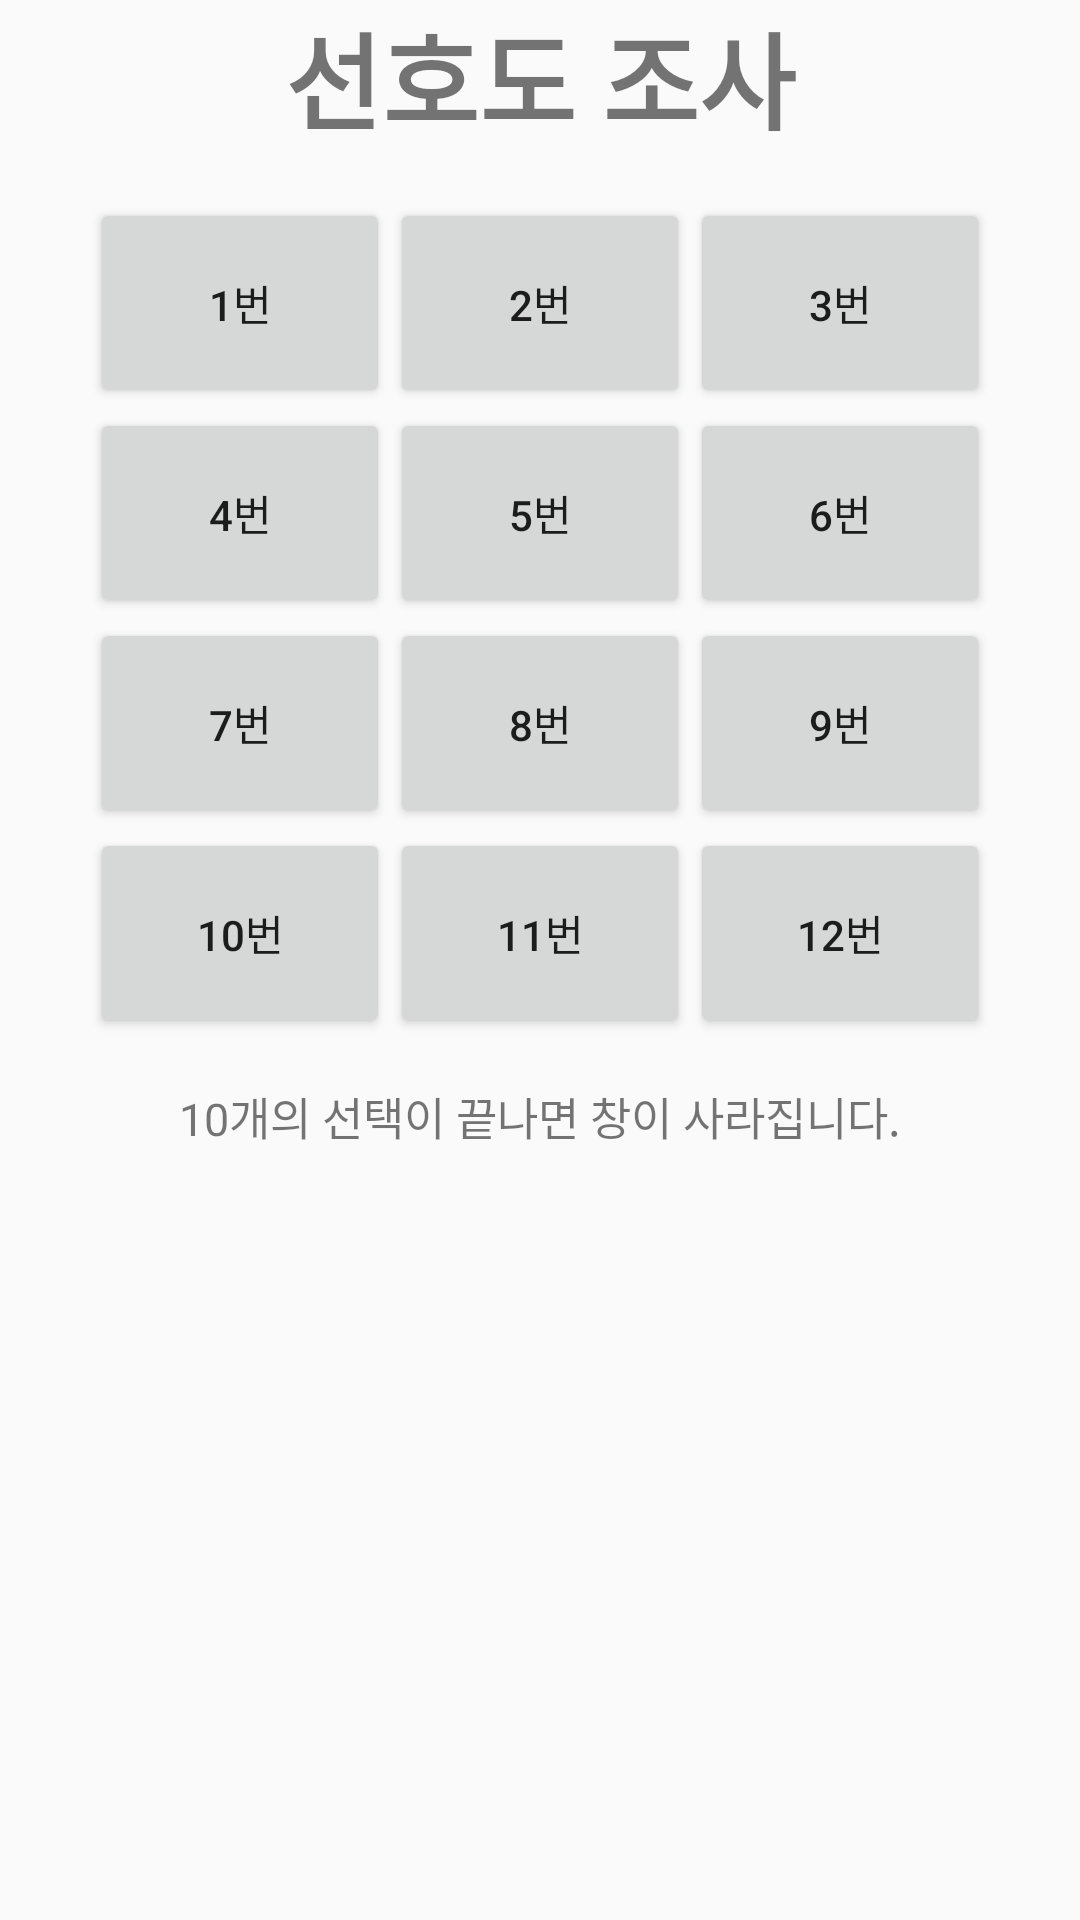

Write the Android layout XML for this screen, with the resource values it uses.
<!-- AndroidManifest.xml: application theme AppTheme -->
<!-- res/layout/activity_preference.xml -->
<?xml version="1.0" encoding="utf-8"?>
<LinearLayout
    xmlns:android="http://schemas.android.com/apk/res/android" android:layout_width="match_parent"
    android:layout_height="match_parent"
    android:orientation="vertical"
    android:layout_marginTop="30dp">

    <TextView
        android:layout_width="match_parent"
        android:layout_height="wrap_content"
        android:text="선호도 조사"
        android:textSize="35dp"
        android:textStyle="bold"
        android:gravity="center"
        android:layout_marginBottom="15dp"/>

    <GridLayout
        android:layout_width="wrap_content"
        android:layout_height="wrap_content"
        android:columnCount="3"
        android:rowCount="4"
        android:layout_gravity="center"
        android:verticalSpacing="50dp"
        android:horizontalSpacing="50dp"
        >

        <Button
            android:id="@+id/Button1"
            android:layout_width="100dp"
            android:layout_height="70dp"
            android:layout_row="0"
            android:layout_column="0"
            android:text="1번"
            />

        <Button
            android:id="@+id/Button2"
            android:layout_width="100dp"
            android:layout_height="70dp"
            android:layout_row="0"
            android:layout_column="1"
            android:text="2번" />

        <Button
            android:id="@+id/Button3"
            android:layout_width="100dp"
            android:layout_height="70dp"
            android:layout_row="0"
            android:layout_column="2"
            android:text="3번" />

        <Button
            android:id="@+id/Button4"
            android:layout_width="100dp"
            android:layout_height="70dp"
            android:layout_row="1"
            android:layout_column="0"
            android:text="4번" />

        <Button
            android:id="@+id/Button5"
            android:layout_width="100dp"
            android:layout_height="70dp"
            android:layout_row="1"
            android:layout_column="1"
            android:text="5번" />

        <Button
            android:id="@+id/Button6"
            android:layout_width="100dp"
            android:layout_height="70dp"
            android:layout_row="1"
            android:layout_column="2"
            android:text="6번" />

        <Button
            android:id="@+id/Button7"
            android:layout_width="100dp"
            android:layout_height="70dp"
            android:layout_row="2"
            android:layout_column="0"
            android:text="7번" />

        <Button
            android:id="@+id/Button8"
            android:layout_width="100dp"
            android:layout_height="70dp"
            android:layout_row="2"
            android:layout_column="1"
            android:text="8번" />

        <Button
            android:id="@+id/Button9"
            android:layout_width="100dp"
            android:layout_height="70dp"
            android:layout_row="2"
            android:layout_column="2"
            android:text="9번" />

        <Button
            android:id="@+id/Button10"
            android:layout_width="100dp"
            android:layout_height="70dp"
            android:layout_row="3"
            android:layout_column="0"
            android:text="10번" />

        <Button
            android:id="@+id/Button11"
            android:layout_width="100dp"
            android:layout_height="70dp"
            android:layout_row="3"
            android:layout_column="1"
            android:text="11번" />

        <Button
            android:id="@+id/Button12"
            android:layout_width="100dp"
            android:layout_height="70dp"
            android:layout_row="3"
            android:layout_column="2"
            android:text="12번" />

    </GridLayout>
    <TextView
        android:layout_width="match_parent"
        android:layout_height="wrap_content"
        android:text="10개의 선택이 끝나면 창이 사라집니다."
        android:textSize="15dp"
        android:layout_marginTop="15dp"
        android:gravity="center"/>
</LinearLayout>
<!-- resources referenced by this layout -->
<resources>
  <style name="AppTheme" parent="Theme.AppCompat.Light.DarkActionBar">
          
          <item name="colorPrimary">@color/colorPrimary</item>
          <item name="colorPrimaryDark">@color/colorPrimaryDark</item>
          <item name="colorAccent">@color/colorAccent</item>
      </style>
  <!-- not gathered from this repository: default colours our renderer supplied (Android Studio template values) -->
  <color name="colorPrimary">#FF6200EE</color>
  <color name="colorPrimaryDark">#FF3700B3</color>
  <color name="colorAccent">#FF03DAC5</color>
</resources>
